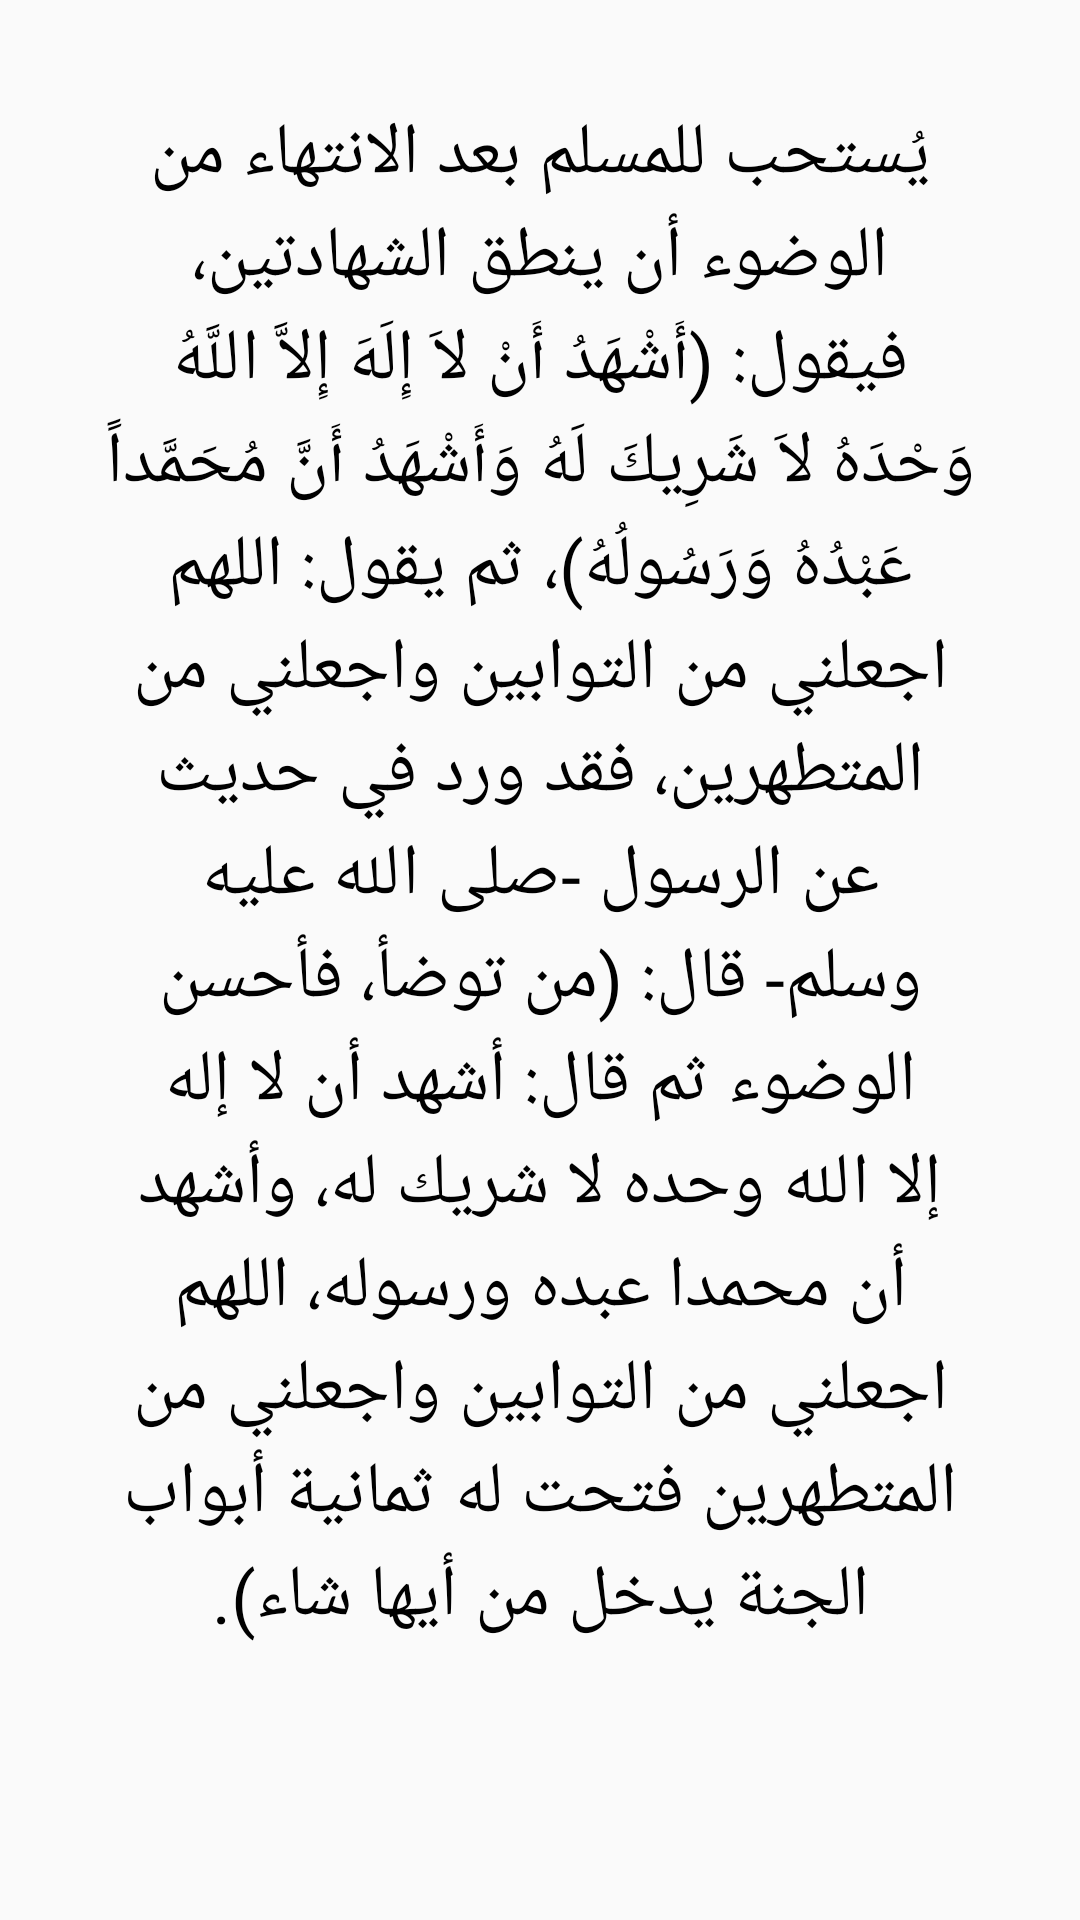

This screen was rendered from an Android layout file. Write that file and the resources it references.
<!-- AndroidManifest.xml: application theme Theme.Aass -->
<!-- res/layout/after_wodooa.xml -->
<?xml version="1.0" encoding="utf-8"?>
<LinearLayout xmlns:android="http://schemas.android.com/apk/res/android"
    xmlns:app="http://schemas.android.com/apk/res-auto"
    xmlns:tools="http://schemas.android.com/tools"
    android:layout_width="match_parent"
    android:layout_height="match_parent"
    android:layout_margin="20dp"
    android:orientation="vertical"
    android:padding="15dp"
    tools:context=".after_wodooa">

    <ScrollView
        android:layout_width="match_parent"
        android:layout_height="match_parent"
        android:layout_margin="10dp"
        android:padding="10dp">

        <LinearLayout
            android:layout_width="match_parent"
            android:layout_height="wrap_content"
            android:orientation="vertical">

            <TextView
                android:id="@+id/textView7"
                android:layout_width="match_parent"
                android:layout_height="wrap_content"
                android:gravity="center"
                android:text="@string/after_wodooa"
                android:textColor="@color/black"
                android:textSize="24sp"
                app:lineHeight="90px" />
        </LinearLayout>
    </ScrollView>

</LinearLayout>
<!-- resources referenced by this layout -->
<resources>
  <string name="after_wodooa">
          يُستحب للمسلم بعد الانتهاء من الوضوء أن ينطق الشهادتين، فيقول: (أَشْهَدُ أَنْ لاَ إِلَهَ إِلاَّ اللَّهُ وَحْدَهُ لاَ شَرِيكَ لَهُ وَأَشْهَدُ أَنَّ مُحَمَّداً عَبْدُهُ وَرَسُولُهُ)، ثم يقول: "اللهم اجعلني من التوابين واجعلني من المتطهرين"، فقد ورد في حديث عن الرسول -صلى الله عليه وسلم- قال: (من توضأ، فأحسن الوضوء ثم قال: أشهد أن لا إله إلا الله وحده لا شريك له، وأشهد أن محمدا عبده ورسوله، اللهم اجعلني من التوابين واجعلني من المتطهرين فتحت له ثمانية أبواب الجنة يدخل من أيها شاء).
  
      </string>
  <style name="Theme.Aass" parent="Theme.AppCompat.Light.DarkActionBar">
          
          <item name="colorPrimary">@color/purple_500</item>
          <item name="colorPrimaryDark">@color/purple_700</item>
          <item name="colorAccent">@color/teal_200</item>
          
      </style>
  <!-- not gathered from this repository: default colours our renderer supplied (Android Studio template values) -->
  <color name="purple_500">#FF6200EE</color>
  <color name="purple_700">#FF3700B3</color>
  <color name="teal_200">#FF03DAC5</color>
  <color name="black">#FF000000</color>
</resources>
